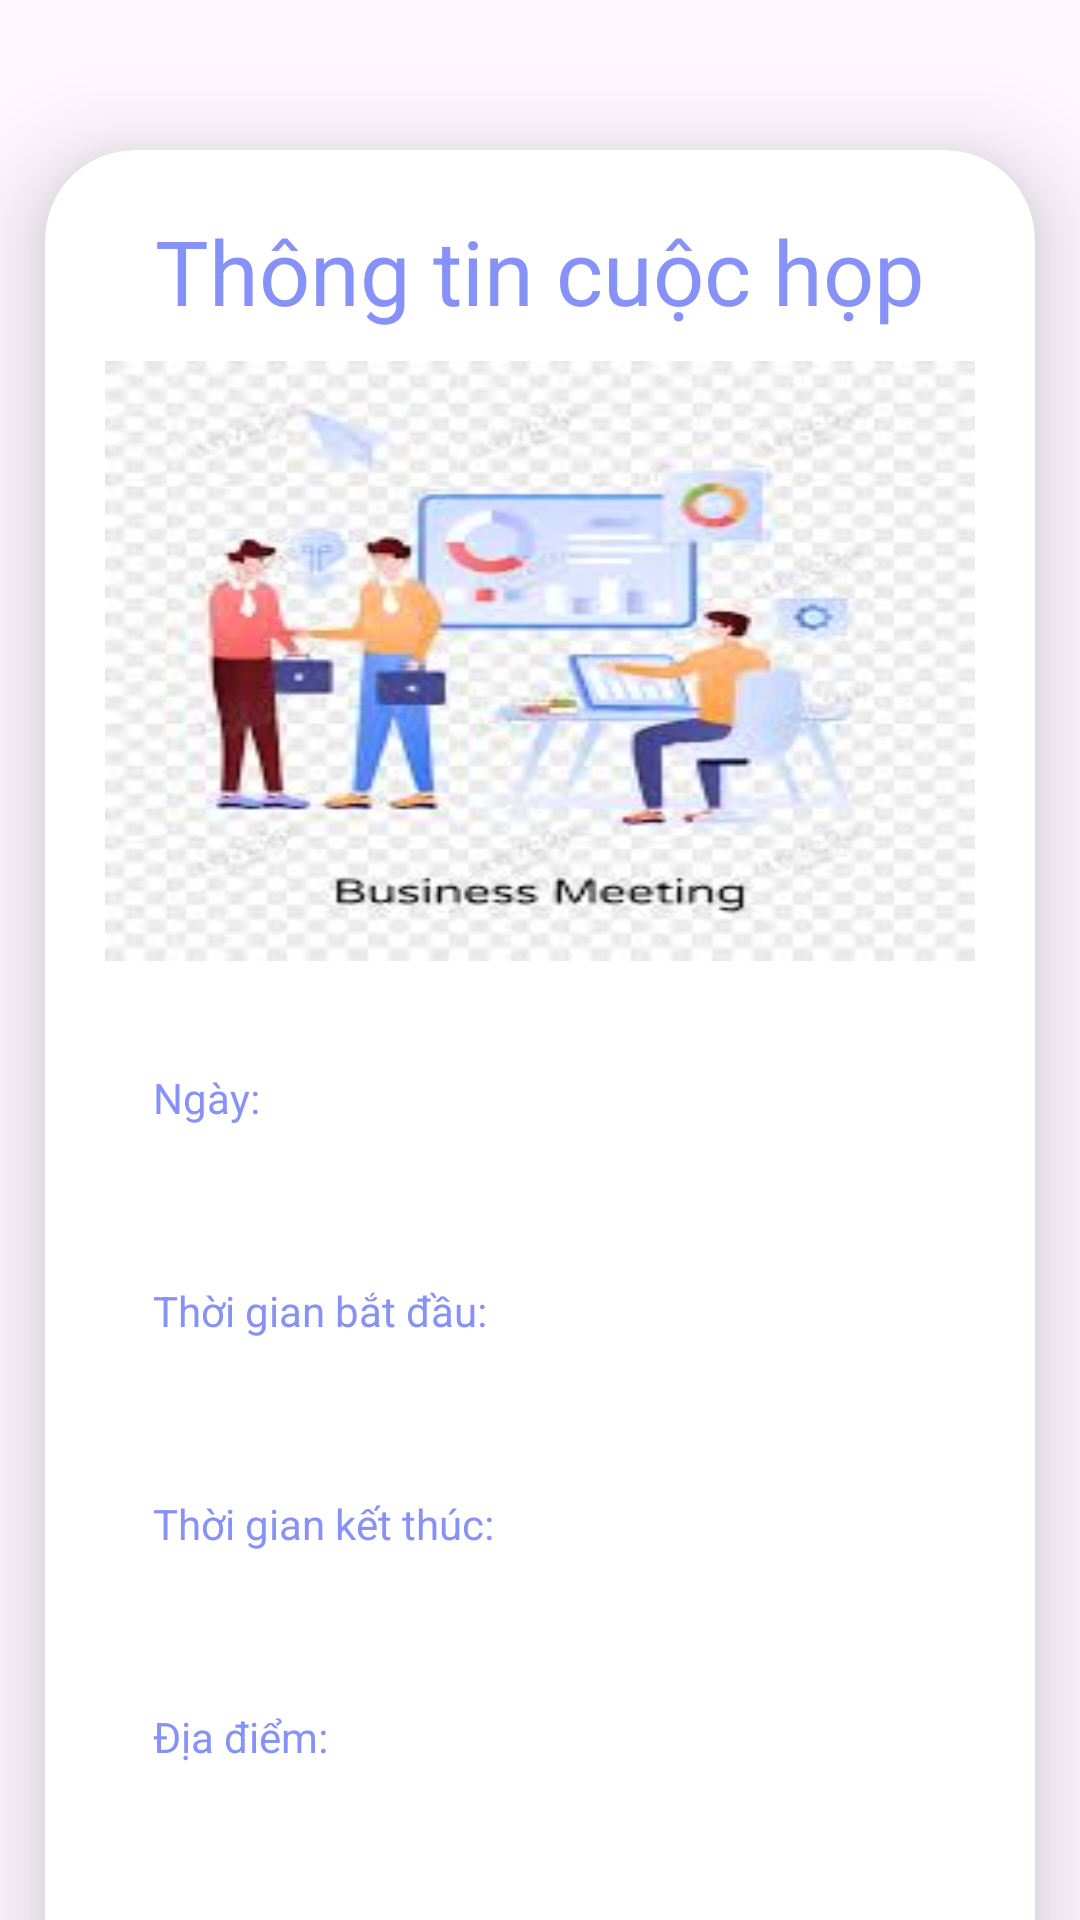

Write the Android layout XML for this screen, with the resource values it uses.
<!-- AndroidManifest.xml: application theme Theme.Doanthuctap -->
<!-- res/layout/activity_meeting_details.xml -->
<?xml version="1.0" encoding="utf-8"?>
<androidx.core.widget.NestedScrollView
    xmlns:android="http://schemas.android.com/apk/res/android"
    xmlns:app="http://schemas.android.com/apk/res-auto"
    xmlns:tools="http://schemas.android.com/tools"
    android:layout_width="match_parent"
    android:layout_height="match_parent"
    android:fillViewport="true"
    tools:context=".MeetingDetailsActivity">

    <androidx.cardview.widget.CardView
        android:layout_width="match_parent"
        android:layout_height="wrap_content"
        android:layout_marginTop="50dp"
        android:layout_marginStart="15dp"
        android:layout_marginEnd="15dp"
        android:layout_marginBottom="50dp"
        app:cardCornerRadius="30dp"
        app:cardElevation="20dp">

        <LinearLayout
            android:layout_width="match_parent"
            android:layout_height="wrap_content"
            android:orientation="vertical"
            android:padding="20dp"
            android:background="@drawable/lavender_border">

            <TextView
                android:layout_width="match_parent"
                android:layout_height="wrap_content"
                android:text="Thông tin cuộc họp"
                android:textSize="30sp"
                android:textAlignment="center"
                android:textColor="@color/Lavender"/>

            <ImageView
                android:id="@+id/Image"
                android:layout_width="match_parent"
                android:layout_height="200dp"
                android:layout_marginTop="10dp"
                android:scaleType="fitXY"
                android:src="@drawable/cuochop"/>

            
            <TextView
                android:id="@+id/dateTextView"
                android:layout_width="match_parent"
                android:layout_height="wrap_content"
                android:background="@drawable/lavender_border"
                android:layout_marginTop="20dp"
                android:padding="16dp"
                android:text="Ngày: "
                android:gravity="start|center_vertical"
                android:textColor="@color/Lavender"
                android:enabled="false"/>

            
            <TextView
                android:id="@+id/start_timeTextView"
                android:layout_width="match_parent"
                android:layout_height="wrap_content"
                android:background="@drawable/lavender_border"
                android:layout_marginTop="20dp"
                android:padding="16dp"
                android:text="Thời gian bắt đầu: "
                android:gravity="start|center_vertical"
                android:textColor="@color/Lavender"
                android:enabled="false"/>

            
            <TextView
                android:id="@+id/end_timeTextView"
                android:layout_width="match_parent"
                android:layout_height="wrap_content"
                android:background="@drawable/lavender_border"
                android:layout_marginTop="20dp"
                android:padding="16dp"
                android:text="Thời gian kết thúc: "
                android:gravity="start|center_vertical"
                android:textColor="@color/Lavender"
                android:enabled="false"/>

            
            <TextView
                android:id="@+id/locationTextView"
                android:layout_width="match_parent"
                android:layout_height="wrap_content"
                android:background="@drawable/lavender_border"
                android:layout_marginTop="20dp"
                android:padding="16dp"
                android:text="Địa điểm: "
                android:gravity="start|center_vertical"
                android:textColor="@color/Lavender"
                android:enabled="false"/>

            
            <TextView
                android:id="@+id/topicTextView"
                android:layout_width="match_parent"
                android:layout_height="wrap_content"
                android:background="@drawable/lavender_border"
                android:layout_marginTop="20dp"
                android:padding="16dp"
                android:text="Vấn đề: "
                android:gravity="start|center_vertical"
                android:textColor="@color/Lavender"
                android:enabled="false"/>

            
            <TextView
                android:id="@+id/resultTextView"
                android:layout_width="match_parent"
                android:layout_height="wrap_content"
                android:background="@drawable/lavender_border"
                android:layout_marginTop="20dp"
                android:padding="16dp"
                android:text="Kết quả phải đạt: "
                android:gravity="start|center_vertical"
                android:textColor="@color/Lavender"
                android:enabled="false"/>

            
            <ListView
                android:id="@+id/participantsListView"
                android:layout_width="match_parent"
                android:layout_height="200dp"
                android:layout_marginTop="20dp"
                android:padding="16dp"
                android:textColor="@color/Lavender"
                android:background="@drawable/lavender_border" />



            <TextView
                android:id="@+id/documentsTextView"
                android:layout_width="match_parent"
                android:layout_height="wrap_content"
                android:background="@drawable/lavender_border"
                android:layout_marginTop="20dp"
                android:padding="16dp"
                android:text="Tài liệu: "
                android:gravity="start|center_vertical"
                android:textColor="@color/Lavender"
                android:enabled="false"/>

            <Button
                android:id="@+id/btnDownloadDocument"
                android:layout_width="wrap_content"
                android:layout_height="wrap_content"
                android:text="Download Document" />


            <Button
                android:id="@+id/btnConcludeMeeting"
                android:layout_width="match_parent"
                android:layout_height="wrap_content"
                android:layout_marginStart="16dp"
                android:layout_marginTop="20dp"
                android:layout_marginEnd="16dp"
                android:text="Kết luận cuộc họp"
                android:visibility="gone"
                android:textSize="18sp"
                android:textColor="@color/Lavender"
                android:background="@drawable/lavender_button_border"
                android:onClick="showSummaryActivity" />


            
            <ImageButton
                android:id="@+id/shareButton"
                android:layout_width="wrap_content"
                android:layout_height="wrap_content"
                android:layout_marginStart="250dp"
                android:layout_marginTop="20dp"
                android:contentDescription="Share Button"
                android:onClick="showEmailDialog"
                android:padding="16dp"
                android:scaleType="centerInside"
                android:src="@drawable/baseline_arrow_forward_24"
                app:layout_constraintStart_toStartOf="parent"
                app:layout_constraintTop_toTopOf="parent" />


        </LinearLayout>
    </androidx.cardview.widget.CardView>
</androidx.core.widget.NestedScrollView>
<!-- resources referenced by this layout -->
<resources>
  <color name="Lavender">#8692f7</color>
  <!-- drawable cuochop: png bitmap (drawable, 8994 bytes) -->
  <!-- drawable lavender_button_border (drawable) -->
  <?xml version="1.0" encoding="utf-8"?>
  <shape xmlns:android="http://schemas.android.com/apk/res/android"
      android:shape="rectangle">
      <solid android:color="@android:color/transparent" /> 
      <stroke
          android:width="2dp"
          android:color="@color/Lavender"/>
      <corners
          android:radius="30dp"/>
  </shape>
  <style name="Theme.Doanthuctap" parent="Base.Theme.Doanthuctap" />
  <style name="Base.Theme.Doanthuctap" parent="Theme.Material3.DayNight.NoActionBar">
          
           <item name="colorPrimary">@color/purple_500</item>
          <item name="colorPrimaryVariant">@color/Lavender</item>
          <item name="colorOnPrimary">@color/white</item>
          <item name="colorSecondary">@color/teal_200</item>
          <item name="colorSecondaryVariant">@color/teal_700</item>
          <item name="colorOnSecondary">@color/black</item>
      </style>
  <color name="purple_500">#FF6200EE</color>
  <color name="white">#FFFFFFFF</color>
  <color name="teal_200">#FF03DAC5</color>
  <color name="teal_700">#FF018786</color>
  <color name="black">#FF000000</color>
</resources>
